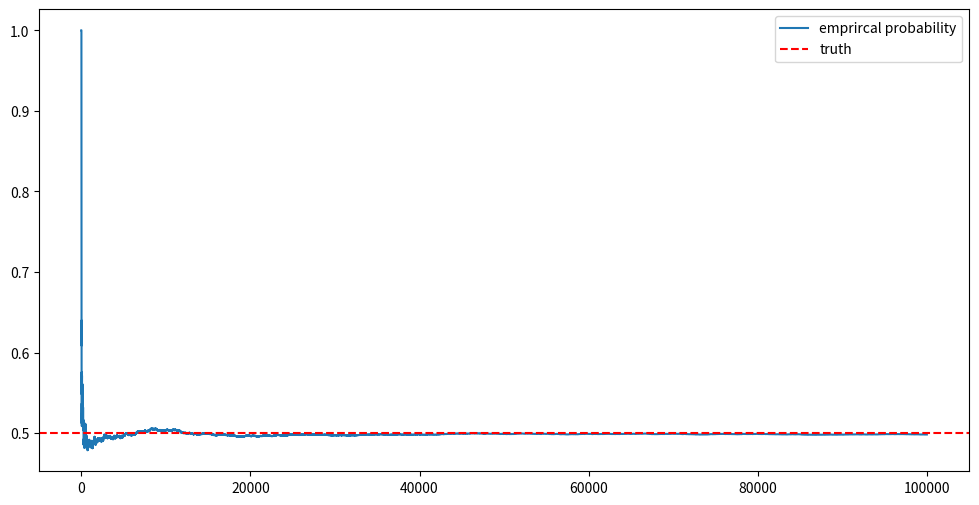

Write the Python code that produced this figure.
# import numpy as np
# import pandas as pd
# # np.random.seed(42)

# trialCounts=[10,100,1000,10000,100000,1000000]


# for n in trialCounts:
#     tosses=np.random.randint(0,2,size=n)

#     heads=np.sum(tosses)
#     tails=n-heads

#     probHead=heads/n

#     error=abs(probHead-0.5)

#     print(f"{n:<15}  | {heads:<10} | {tails:<10} | {probHead:.4f} ({probHead*100:5.2f}%) | {error:.4f}")







































import numpy as np
import pandas as pd
import matplotlib.pyplot as plt

n=100000
tosses=np.random.randint(0,2,size=n)
cumHead=np.cumsum(tosses)

runningProb=cumHead/np.arange(1,n+1)

plt.figure(figsize=(12,6))

plt.plot(runningProb,label="emprircal probability")

plt.axhline(y=0.5,color="r",linestyle="--",label="truth")


plt.legend()
# plt.grid(True)
plt.show()